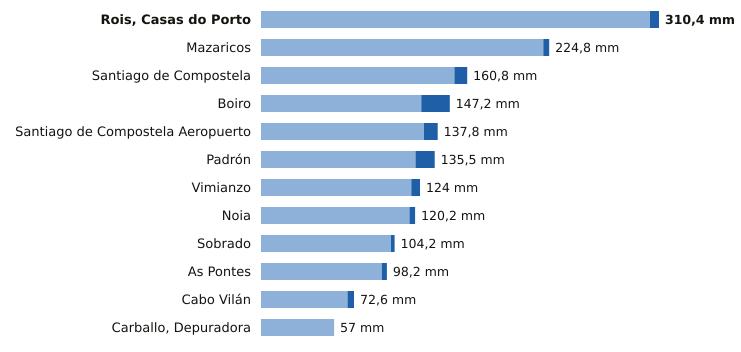

The file beside this chart, header and first rows:
estacion, provincia, indicativo, mm_6_dias_anteriores, mm_hoy, mm_7_dias, horas_de_hoy
Rois, Casas do Porto, A Coruña, 1476R, 303.4, 7.0, 310.4, 2
Mazaricos, A Coruña, 1406X, 220.2, 4.6, 224.8, 3
Santiago de Compostela, A Coruña, 1475X, 150.8, 10.0, 160.8, 6
Boiro, A Coruña, 1442U, 125.0, 22.2, 147.2, 6
Santiago de Compostela Aeropuerto, A Coruña, 1428, 127.1, 10.7, 137.8, 6
Padrón, A Coruña, 1473A, 120.5, 15.0, 135.5, 6
Vimianzo, A Coruña, 1399, 117.2, 6.8, 124.0, 4
Noia, A Coruña, 1435C, 115.8, 4.4, 120.2, 5
Sobrado, A Coruña, 1410X, 101.4, 2.8, 104.2, 4
As Pontes, A Coruña, 1363X, 94.2, 4.0, 98.2, 2
Cabo Vilán, A Coruña, 1393, 67.5, 5.1, 72.6, 6
Carballo, Depuradora, A Coruña, 1390X, 57.0, 0.0, 57.0, 5
